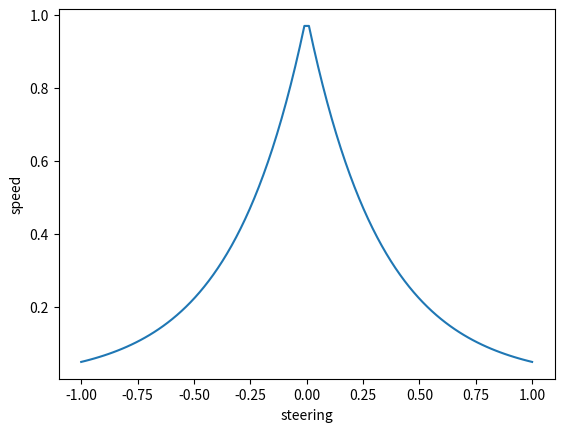

The script that saved this image:
# a python script to plot the speed , steering relationship
# author : Mohamed Alaa

import numpy as np
import matplotlib.pyplot as plt



x = np.linspace(-1.0,1.0,100)
y = np.exp(-3*np.abs(x))
plt.xlabel("steering")
plt.ylabel("speed")

plt.plot(x,y)
plt.gcf().savefig("speed-throttle.png")
plt.show()



